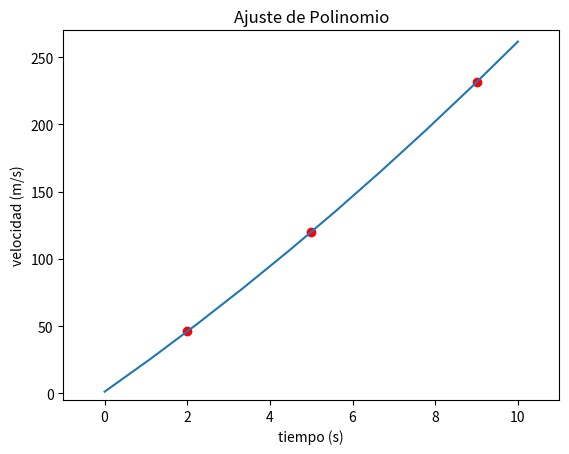

Python code for this plot:
import numpy as np 
import matplotlib.pyplot as plt
np.set_printoptions(suppress=True)

#### Datos

t=np.array([2.,5.,9.])
v=np.array([[45.948,119.985,231.497]])
vel=np.array([45.948,119.985,231.497])

#### Sistema de ecuaciones en forma matricial M_T*a=v

# Matriz del tiempo

M_t=np.array([[t[0]**2,t[0],1.],[t[1]**2,t[1],1.],[t[2]**2,t[2],1.]])

# El sistema de ecuaciones en forma matricial resulta en la matriz aumentada MA_t=v

MA_t=np.concatenate((M_t, v.T), axis=1)

#print(MA_t)

#### Solucion del Sistema de Ecuaciones con Gauss-Jordan (implementado)

def diagonaldeunos(A): # Deja a la matriz con unos en su diagonal
	n=A.shape[0]
	m=A.shape[1]
	M=np.ones((n,m), float)
	for i in range(0,n):
		if(A[i,i] != 0):
			M[i,:]=abs(A[i,:]/A[i,i])	
	return(M)


def gaussjordan(A):
	n=A.shape[0] 
	m=A.shape[1]
	M=np.ones((n,m), float)	
	M_F=np.ones((n,m), float)
	for i in range(0,n):
		for j in range(0,n-1): 
			if(i==0 and A[i,i] != 0): # deja la primera fila con 1 en su primera columna 
				M_F[i,:]=A[i,:]/A[i,i]
			elif(i>=1 and i>j): 
				if(j==0): # deja ceros en las filas mayores a la primera y columna cero 
					M[i,:]=A[i,:]-A[i,j]*M_F[j,:]
					M_F[i,:]=diagonaldeunos(M)[i,:]
				elif(j>0): # deja ceros en columnas mayores a la primera
					M[i,:]=M_F[i,:]-M_F[i,j]*M_F[j,:]
					M_F[i,:]=diagonaldeunos(M)[i,:]
	return(M_F)
 
#print(gaussjordan(MA_t))

# Valores de los coefs de acuerdo a la solucion del sistema de ecuaciones

a_3=gaussjordan(MA_t)[2,3]
a_2=gaussjordan(MA_t)[1,3]-gaussjordan(MA_t)[1,2]*a_3
a_1=gaussjordan(MA_t)[0,3]-gaussjordan(MA_t)[0,2]*a_3-gaussjordan(MA_t)[0,1]*a_2

#### Grafica 

def velocidad(t):
	return a_1*(t**2)+a_2*t+a_3

T=np.linspace(0,10,10)

plt.plot(t,vel,'ro')
plt.plot(T,velocidad(T))
plt.title('Ajuste de Polinomio')
plt.xlabel('tiempo (s)')
plt.ylabel('velocidad (m/s)')
plt.xlim(-1,11)
plt.ylim(-5,270)
plt.savefig('VelocidadCohete.pdf')
#plt.show()

#### Valores de los coefs y velocidad en t=7s 

## Imprime los valores de los coefs

print(a_1,a_2,a_3)

## Imprime v(7)

print(velocidad(7))



